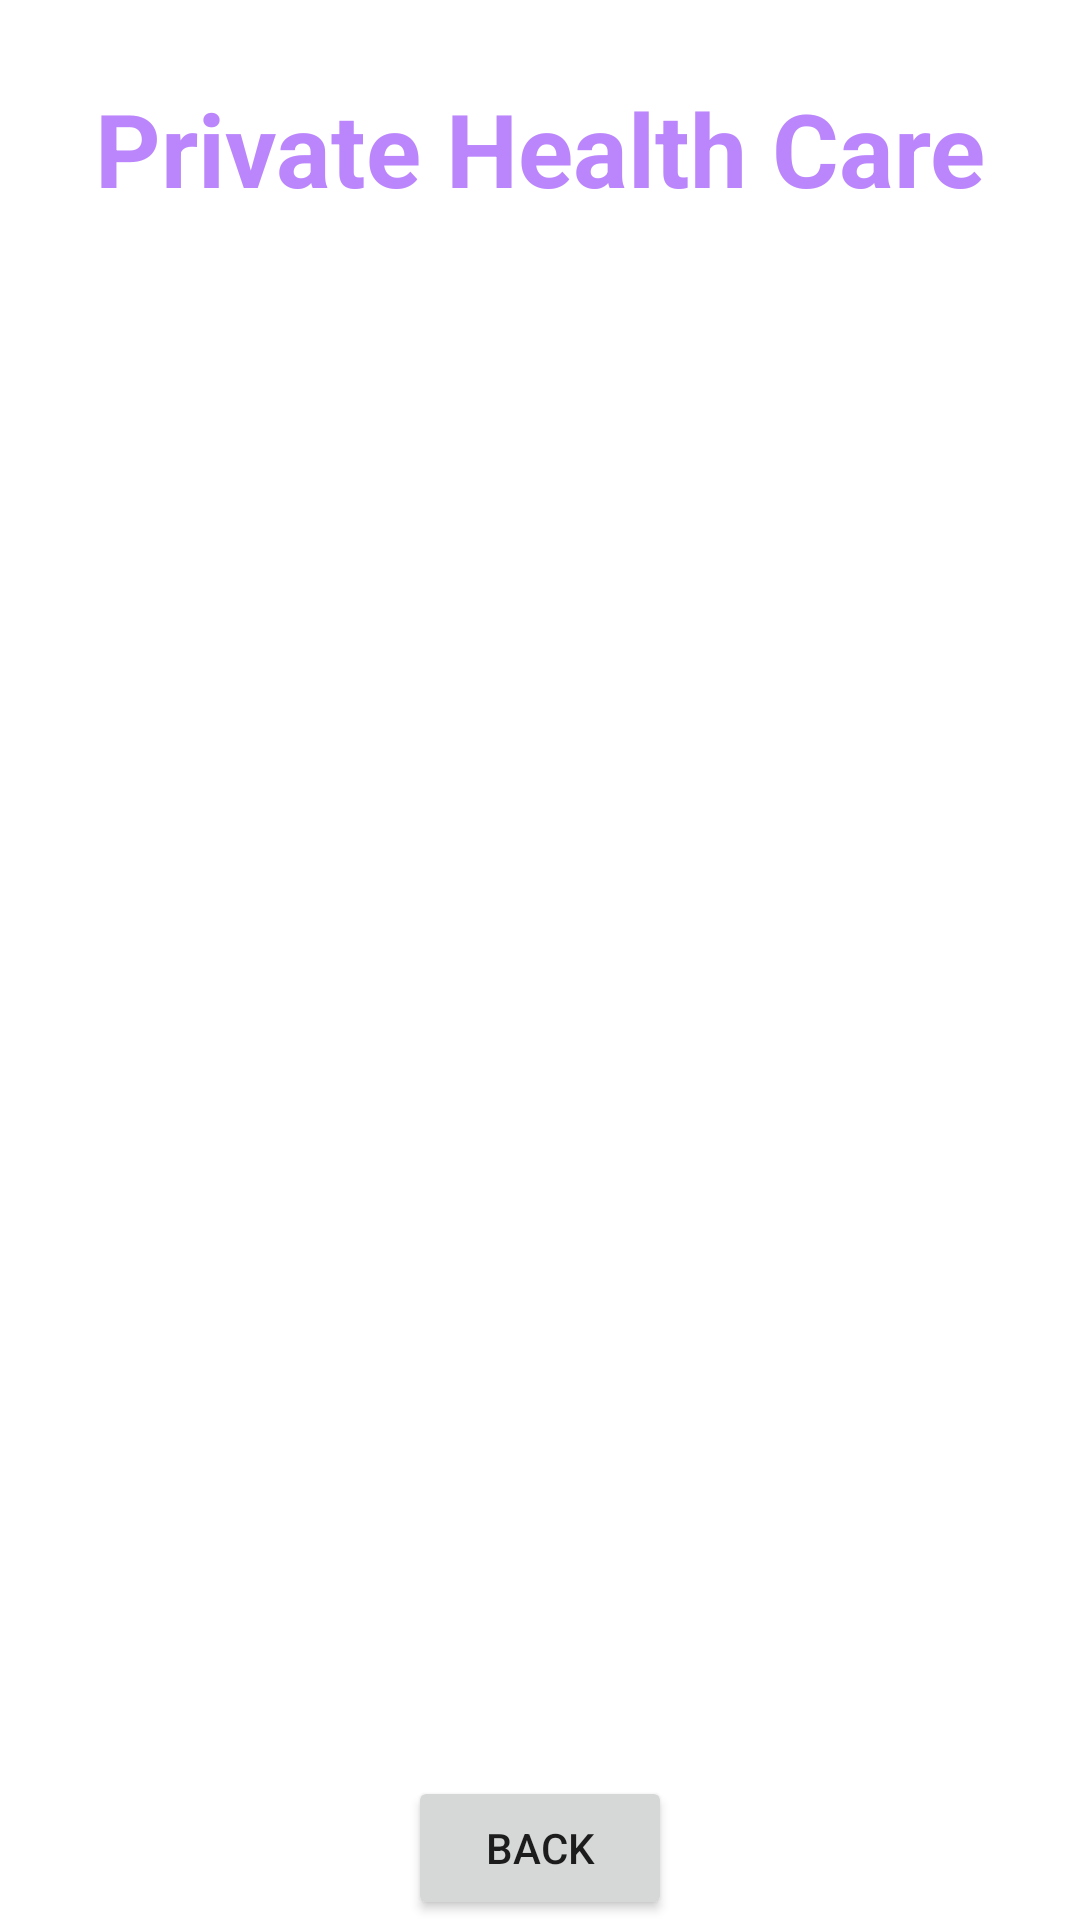

Produce the Android XML layout that renders to this screen, including the resource entries it uses.
<!-- AndroidManifest.xml: application theme Theme.MyPrivateHealthCare -->
<!-- res/layout/activity_doctor_details.xml -->
<?xml version="1.0" encoding="utf-8"?>
<androidx.constraintlayout.widget.ConstraintLayout xmlns:android="http://schemas.android.com/apk/res/android"
    xmlns:app="http://schemas.android.com/apk/res-auto"
    xmlns:tools="http://schemas.android.com/tools"
    android:layout_width="match_parent"
    android:layout_height="match_parent"
    android:background="@drawable/back1"
    tools:context=".DoctorDetailsActivity">

    <TextView
        android:id="@+id/textViewDDName"
        android:layout_width="wrap_content"
        android:layout_height="wrap_content"
        android:text="Private Health Care"
        android:textColor="@color/purple_200"
        android:textSize="34sp"
        android:textStyle="bold"
        app:layout_constraintBottom_toBottomOf="parent"
        app:layout_constraintEnd_toEndOf="parent"
        app:layout_constraintStart_toStartOf="parent"
        app:layout_constraintTop_toTopOf="parent"
        app:layout_constraintVertical_bias="0.045" />

    <TextView
        android:id="@+id/textViewLTPackageName"
        android:layout_width="wrap_content"
        android:layout_height="wrap_content"
        android:text="Default Text"
        android:textColor="@color/white"
        android:textSize="34sp"
        android:textStyle="bold"
        app:layout_constraintBottom_toBottomOf="parent"
        app:layout_constraintEnd_toEndOf="parent"
        app:layout_constraintStart_toStartOf="parent"
        app:layout_constraintTop_toBottomOf="@+id/textViewDDName"
        app:layout_constraintVertical_bias="0.01999998" />

    <ListView
        android:id="@+id/listViewLT"
        android:layout_width="350dp"
        android:layout_height="500dp"
        android:layout_margin="10dp"
        android:layout_marginStart="16dp"
        android:layout_marginTop="16dp"
        android:layout_marginEnd="16dp"
        app:layout_constraintBottom_toBottomOf="parent"
        app:layout_constraintEnd_toEndOf="parent"
        app:layout_constraintStart_toStartOf="parent"
        app:layout_constraintTop_toBottomOf="@+id/textViewLTPackageName"/>

    <Button
        android:id="@+id/buttonLTBack"
        android:layout_width="wrap_content"
        android:layout_height="wrap_content"
        android:text="BACK"
        app:layout_constraintBottom_toBottomOf="parent"
        app:layout_constraintEnd_toEndOf="parent"
        app:layout_constraintStart_toStartOf="parent"
        app:layout_constraintVertical_bias="0.69"/>

</androidx.constraintlayout.widget.ConstraintLayout>
<!-- resources referenced by this layout -->
<resources>
  <color name="purple_200">#FFBB86FC</color>
  <color name="white">#FFFFFFFF</color>
  <style name="Theme.MyPrivateHealthCare" parent="Theme.MaterialComponents.DayNight.DarkActionBar">
          
          <item name="colorPrimary">@color/purple_500</item>
          <item name="colorPrimaryVariant">@color/purple_700</item>
          <item name="colorOnPrimary">@color/white</item>
          
          <item name="colorSecondary">@color/teal_200</item>
          <item name="colorSecondaryVariant">@color/teal_700</item>
          <item name="colorOnSecondary">@color/black</item>
          
          <item name="android:statusBarColor">?attr/colorPrimaryVariant</item>
          
      </style>
  <color name="purple_500">#FF6200EE</color>
  <color name="purple_700">#FF3700B3</color>
  <color name="teal_200">#FF03DAC5</color>
  <color name="teal_700">#FF018786</color>
  <color name="black">#FF000000</color>
</resources>
